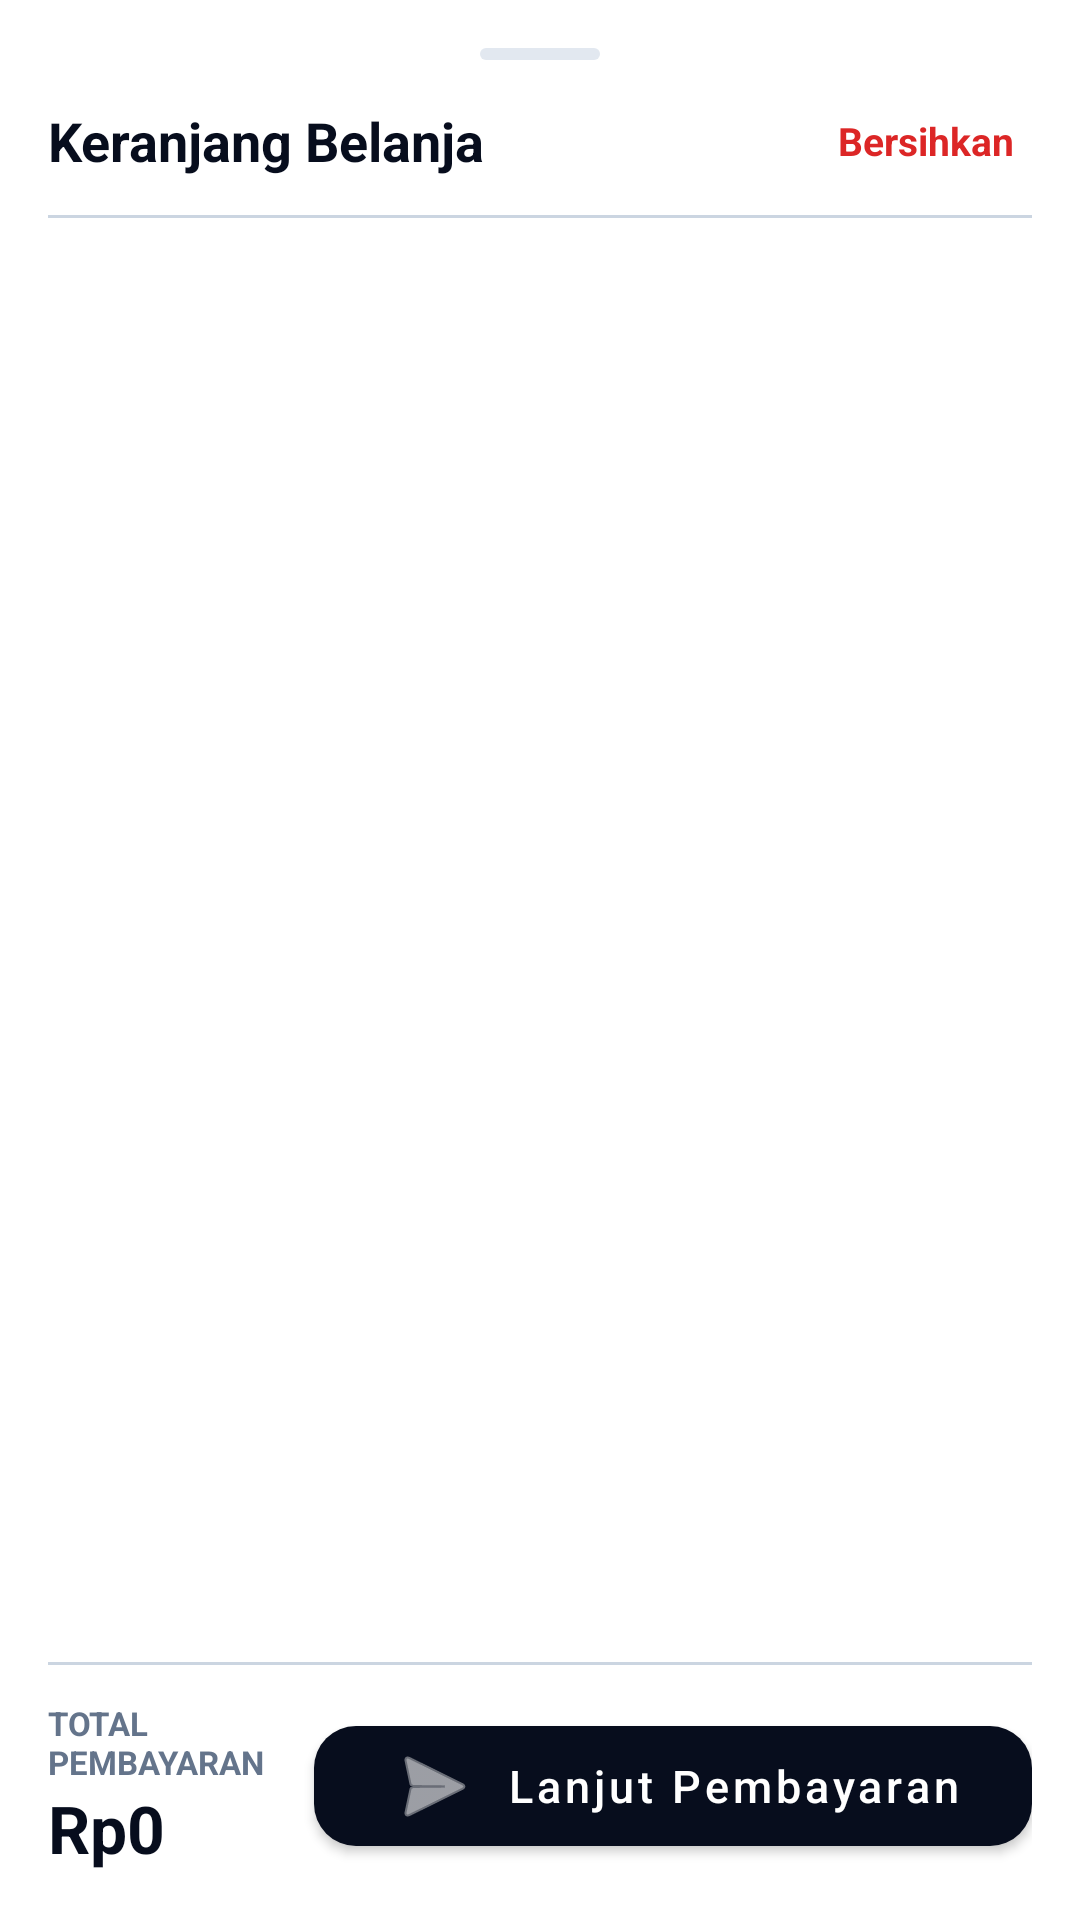

Produce the Android XML layout that renders to this screen, including the resource entries it uses.
<!-- AndroidManifest.xml: application theme Theme.AJOPOS -->
<!-- res/layout/dialog_cart_bottom_sheet.xml -->
<?xml version="1.0" encoding="utf-8"?>
<LinearLayout xmlns:android="http://schemas.android.com/apk/res/android"
    xmlns:app="http://schemas.android.com/apk/res-auto"
    xmlns:tools="http://schemas.android.com/tools"
    android:layout_width="match_parent"
    android:layout_height="wrap_content"
    android:orientation="vertical"
    android:background="@color/surface"
    android:padding="16dp">

    
    <View
        android:layout_width="40dp"
        android:layout_height="4dp"
        android:layout_gravity="center_horizontal"
        android:layout_marginBottom="12dp"
        android:background="@drawable/bg_version_badge" />

    
    <LinearLayout
        android:layout_width="match_parent"
        android:layout_height="wrap_content"
        android:gravity="center_vertical"
        android:orientation="horizontal">

        <TextView
            android:id="@+id/tvSheetTitle"
            android:layout_width="0dp"
            android:layout_height="wrap_content"
            android:layout_weight="1"
            android:text="Keranjang Belanja"
            android:textColor="@color/on_surface"
            android:textSize="18sp"
            android:textStyle="bold" />

        <TextView
            android:id="@+id/btnResetCartSheet"
            android:layout_width="wrap_content"
            android:layout_height="wrap_content"
            android:background="?attr/selectableItemBackground"
            android:clickable="true"
            android:focusable="true"
            android:padding="6dp"
            android:text="Bersihkan"
            android:textColor="@color/error"
            android:textSize="13sp"
            android:textStyle="bold" />
    </LinearLayout>

    <View
        android:layout_width="match_parent"
        android:layout_height="1dp"
        android:layout_marginTop="10dp"
        android:background="@color/outline" />

    
    <androidx.recyclerview.widget.RecyclerView
        android:id="@+id/rvCartSheet"
        android:layout_width="match_parent"
        android:layout_height="0dp"
        android:layout_weight="1"
        android:maxHeight="320dp"
        android:clipToPadding="false"
        android:paddingTop="8dp"
        android:paddingBottom="8dp"
        android:overScrollMode="never"
        tools:listitem="@layout/item_nota_entry" />

    <View
        android:layout_width="match_parent"
        android:layout_height="1dp"
        android:background="@color/outline" />

    
    <LinearLayout
        android:layout_width="match_parent"
        android:layout_height="wrap_content"
        android:layout_marginTop="12dp"
        android:gravity="center_vertical"
        android:orientation="horizontal">

        <LinearLayout
            android:layout_width="0dp"
            android:layout_height="wrap_content"
            android:layout_weight="1"
            android:orientation="vertical">

            <TextView
                android:layout_width="wrap_content"
                android:layout_height="wrap_content"
                android:text="TOTAL PEMBAYARAN"
                android:textColor="@color/text_secondary"
                android:textSize="11sp"
                android:textStyle="bold" />

            <TextView
                android:id="@+id/tvTotalSheet"
                android:layout_width="wrap_content"
                android:layout_height="wrap_content"
                android:text="Rp0"
                android:textColor="@color/on_surface"
                android:textSize="22sp"
                android:textStyle="bold" />
        </LinearLayout>

        <com.google.android.material.button.MaterialButton
            android:id="@+id/btnBayarSheet"
            android:layout_width="wrap_content"
            android:layout_height="52dp"
            android:paddingHorizontal="24dp"
            android:text="Lanjut Pembayaran"
            android:textAllCaps="false"
            android:textColor="@color/on_primary"
            android:textSize="15sp"
            app:backgroundTint="@color/primary"
            app:cornerRadius="14dp"
            app:icon="@android:drawable/ic_menu_send"
            app:iconTint="@color/on_primary" />

    </LinearLayout>

</LinearLayout>
<!-- res/layout/item_nota_entry.xml (included above) -->
<?xml version="1.0" encoding="utf-8"?>
<com.google.android.material.card.MaterialCardView
    xmlns:android="http://schemas.android.com/apk/res/android"
    xmlns:app="http://schemas.android.com/apk/res-auto"
    xmlns:tools="http://schemas.android.com/tools"
    android:layout_width="match_parent"
    android:layout_height="wrap_content"
    android:layout_marginHorizontal="2dp"
    android:layout_marginVertical="4dp"
    app:cardBackgroundColor="@color/surface"
    app:cardCornerRadius="14dp"
    app:cardElevation="0dp"
    app:strokeColor="@color/outline"
    app:strokeWidth="1dp">

    <LinearLayout
        android:layout_width="match_parent"
        android:layout_height="wrap_content"
        android:orientation="vertical"
        android:padding="12dp">

        
        <LinearLayout
            android:layout_width="match_parent"
            android:layout_height="wrap_content"
            android:gravity="center_vertical"
            android:orientation="horizontal">

            <TextView
                android:id="@+id/tvCartItemName"
                android:layout_width="0dp"
                android:layout_height="wrap_content"
                android:layout_weight="1"
                android:ellipsize="end"
                android:maxLines="2"
                tools:text="Espresso Coffee Milk"
                android:textColor="@color/on_surface"
                android:textSize="14sp"
                android:textStyle="bold" />

            <ImageButton
                android:id="@+id/btnDelete"
                android:layout_width="32dp"
                android:layout_height="32dp"
                android:background="?attr/selectableItemBackgroundBorderless"
                android:contentDescription="Hapus item"
                android:padding="6dp"
                android:src="@drawable/baseline_delete"
                app:tint="@color/error" />

        </LinearLayout>

        
        <LinearLayout
            android:layout_width="match_parent"
            android:layout_height="wrap_content"
            android:layout_marginTop="8dp"
            android:gravity="center_vertical"
            android:orientation="horizontal">

            <TextView
                android:id="@+id/tvCartItemSubtotal"
                android:layout_width="0dp"
                android:layout_height="wrap_content"
                android:layout_weight="1"
                android:ellipsize="end"
                android:maxLines="1"
                tools:text="Rp 25.000"
                android:textColor="@color/on_surface"
                android:textSize="14sp"
                android:textStyle="bold" />

            <LinearLayout
                android:layout_width="wrap_content"
                android:layout_height="wrap_content"
                android:gravity="center_vertical"
                android:orientation="horizontal"
                android:background="@drawable/bg_rounded_card"
                android:padding="2dp">

                <ImageButton
                    android:id="@+id/btnMinus"
                    android:layout_width="30dp"
                    android:layout_height="30dp"
                    android:background="?attr/selectableItemBackgroundBorderless"
                    android:contentDescription="Kurangi"
                    android:padding="6dp"
                    android:src="@drawable/ic_remove"
                    app:tint="@color/on_surface" />

                <TextView
                    android:id="@+id/tvCartItemQty"
                    android:layout_width="32dp"
                    android:layout_height="30dp"
                    android:gravity="center"
                    tools:text="1"
                    android:textColor="@color/on_surface"
                    android:textSize="14sp"
                    android:textStyle="bold" />

                <ImageButton
                    android:id="@+id/btnPlus"
                    android:layout_width="30dp"
                    android:layout_height="30dp"
                    android:background="?attr/selectableItemBackgroundBorderless"
                    android:contentDescription="Tambah"
                    android:padding="6dp"
                    android:src="@drawable/ic_add"
                    app:tint="@color/on_surface" />

            </LinearLayout>

        </LinearLayout>

        
        <EditText
            android:id="@+id/etCartItemNote"
            android:layout_width="match_parent"
            android:layout_height="wrap_content"
            android:layout_marginTop="8dp"
            android:background="@drawable/bg_edittext_outline"
            android:hint="Tambah catatan (opsional)"
            android:inputType="textCapSentences"
            android:maxLines="1"
            android:paddingHorizontal="10dp"
            android:paddingVertical="6dp"
            android:textColor="@color/on_surface"
            android:textColorHint="@color/text_secondary"
            android:textSize="12sp" />

    </LinearLayout>
</com.google.android.material.card.MaterialCardView>
<!-- resources referenced by this layout -->
<resources>
  <color name="error">#DC2626</color>
  <color name="on_primary">#FFFFFF</color>
  <color name="on_surface">#070D1D</color>
  <color name="outline">#CBD5E1</color>
  <color name="primary">#070D1D</color>
  <color name="surface">#FFFFFF</color>
  <color name="text_secondary">#64748B</color>
  <!-- drawable bg_edittext_outline (drawable) -->
  <?xml version="1.0" encoding="utf-8"?>
  <shape xmlns:android="http://schemas.android.com/apk/res/android"
      android:shape="rectangle">
  
      
      <solid android:color="@android:color/white" />
  
      
      <stroke
          android:width="1dp"
          android:color="#CCCCCC" />
  
      
      <corners android:radius="8dp" />
  
      
      <padding
          android:left="8dp"
          android:top="4dp"
          android:right="8dp"
          android:bottom="4dp" />
  </shape>
  <!-- drawable bg_rounded_card (drawable) -->
  <?xml version="1.0" encoding="utf-8"?>
  <shape xmlns:android="http://schemas.android.com/apk/res/android"
      android:shape="rectangle">
      <solid android:color="@color/surface" />
      <corners android:radius="10dp" />
      <stroke
          android:width="1dp"
          android:color="@color/outline" />
  </shape>
  <!-- drawable bg_version_badge (drawable) -->
  <shape xmlns:android="http://schemas.android.com/apk/res/android">
      <solid android:color="@color/highlight" />
      <corners android:radius="20dp" />
  </shape>
  <style name="Theme.AJOPOS" parent="Theme.MaterialComponents.DayNight.NoActionBar">
  
          <item name="android:forceDarkAllowed" tools:targetApi="29">false</item>
  
          
          <item name="colorPrimary">@color/primary</item>
          <item name="colorPrimaryVariant">@color/primary2</item>
          <item name="colorOnPrimary">@color/on_primary</item>
          <item name="colorSecondary">@color/secondary</item>
          <item name="colorOnSecondary">@color/on_primary</item>
  
          
          <item name="colorControlNormal">#FFFFFF</item>
          <item name="drawerArrowStyle">@style/Widget.AJOPOS.DrawerArrow</item>
  
          
          <item name="colorSurface">@color/surface</item>
          <item name="backgroundColor">@color/background</item>
          <item name="android:statusBarColor">@color/header_bg</item>
  
          
          <item name="materialButtonStyle">@style/Widget.AJOPOS.Button</item>
      </style>
  <color name="highlight">#E2E8F0</color>
  <color name="primary2">#182B50</color>
  <color name="secondary">#254173</color>
  <style name="Widget.AJOPOS.DrawerArrow" parent="Widget.AppCompat.DrawerArrowToggle">
          <item name="color">#FFFFFF</item>
      </style>
  <color name="background">#F4F7FB</color>
  <color name="header_bg">#070D1D</color>
  <style name="Widget.AJOPOS.Button" parent="Widget.MaterialComponents.Button">
          <item name="cornerRadius">12dp</item>
          <item name="android:paddingLeft">18dp</item>
          <item name="android:paddingRight">18dp</item>
          <item name="android:textAllCaps">false</item>
      </style>
</resources>
